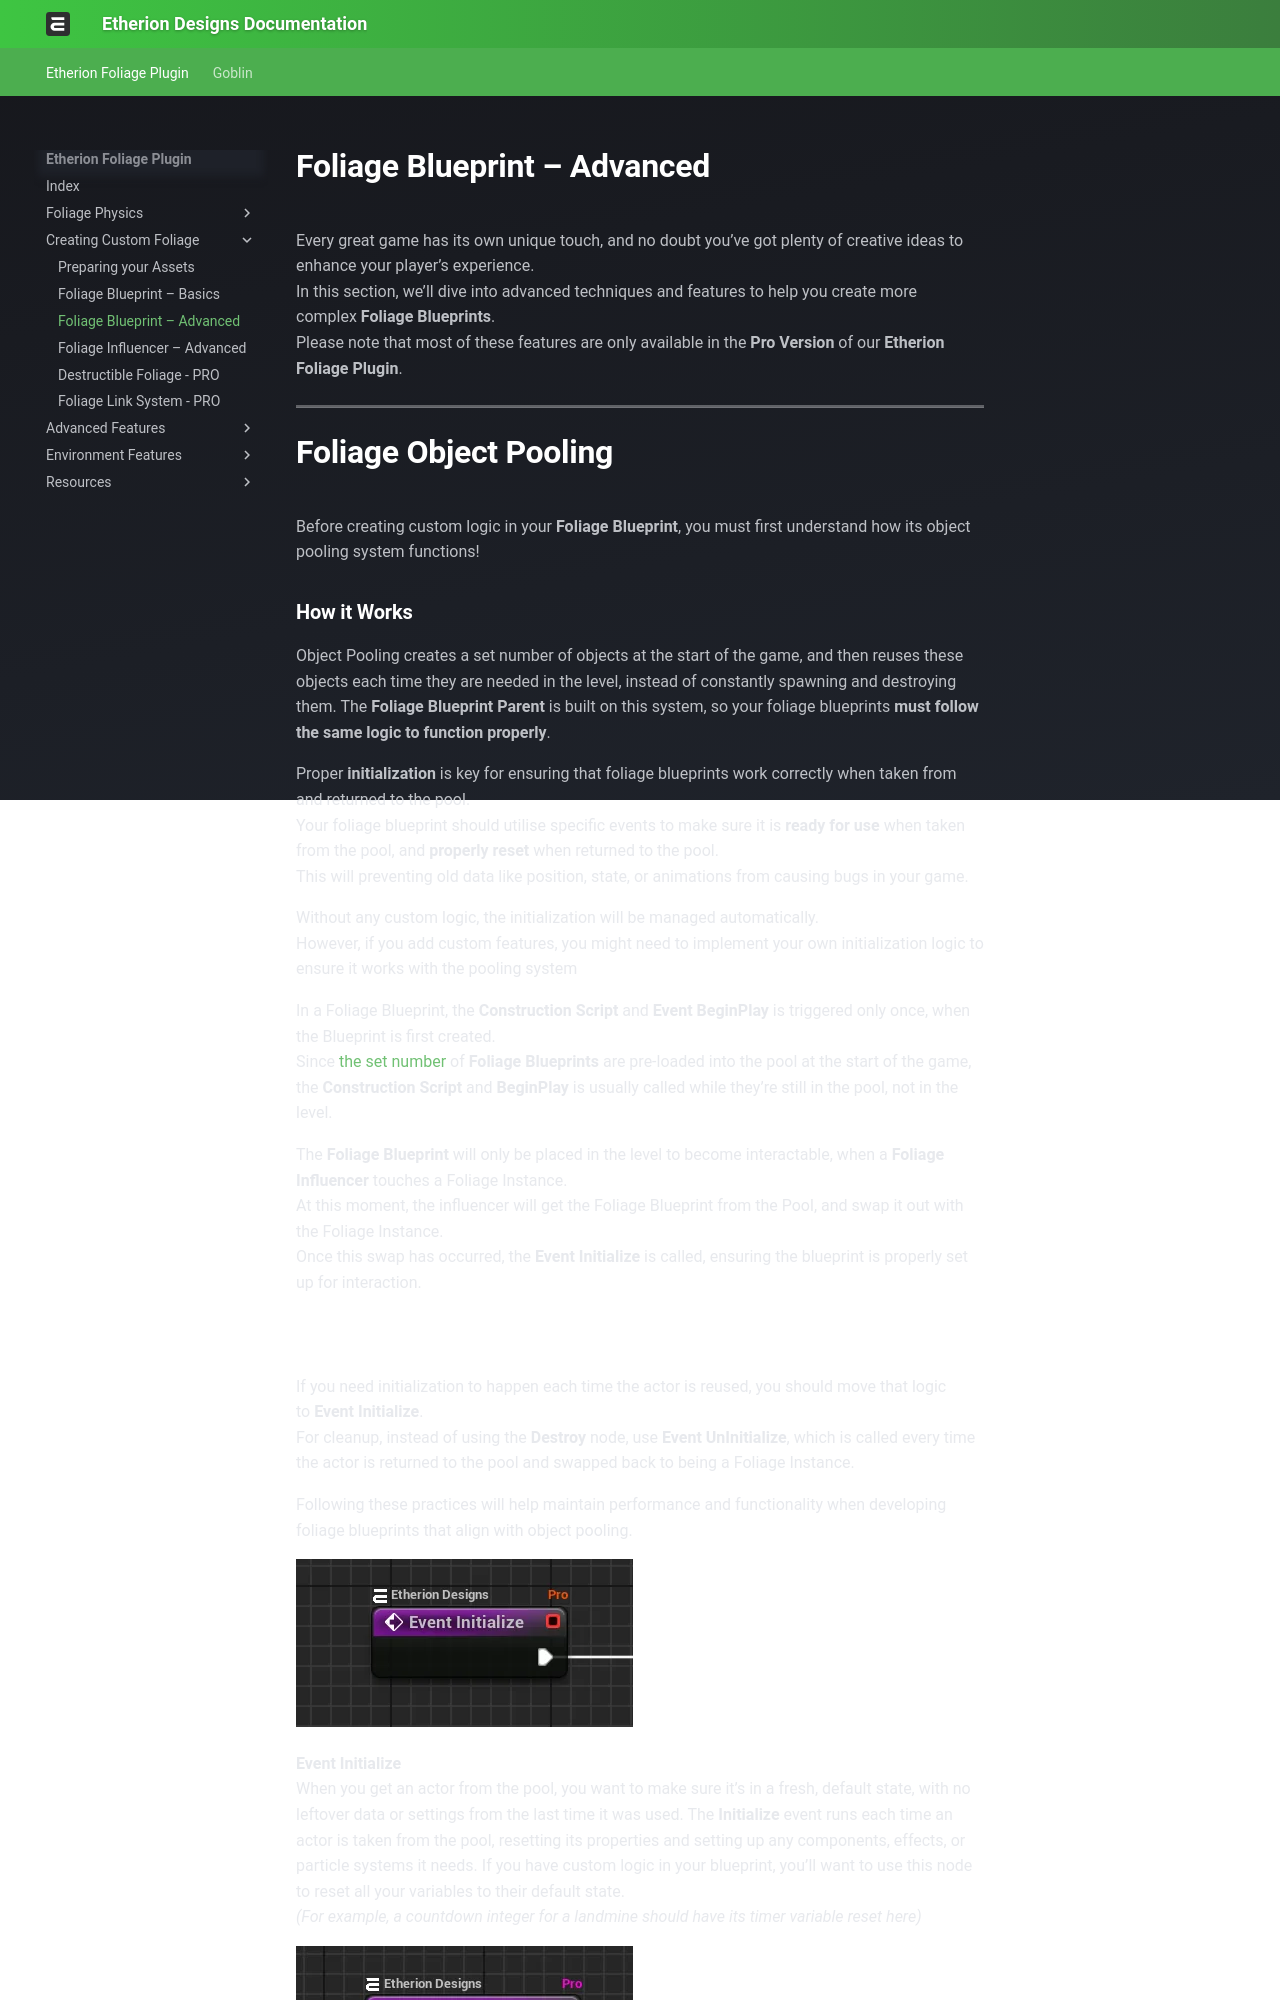

repository: justindavis3d/etherion-docs · page: Creating Custom Foliage/3 Foliage Blueprint – Advanced/index.html · generator: mkdocs

# Foliage Blueprint – Advanced
Every great game has its own unique touch, and no doubt you’ve got plenty of creative ideas to enhance your player’s experience.  
In this section, we’ll dive into advanced techniques and features to help you create more complex **Foliage Blueprints**.  
Please note that most of these features are only available in the **Pro Version** of our **Etherion Foliage Plugin**.

---

# Foliage Object Pooling

Before creating custom logic in your **Foliage Blueprint**, you must first understand how its object pooling system functions!
